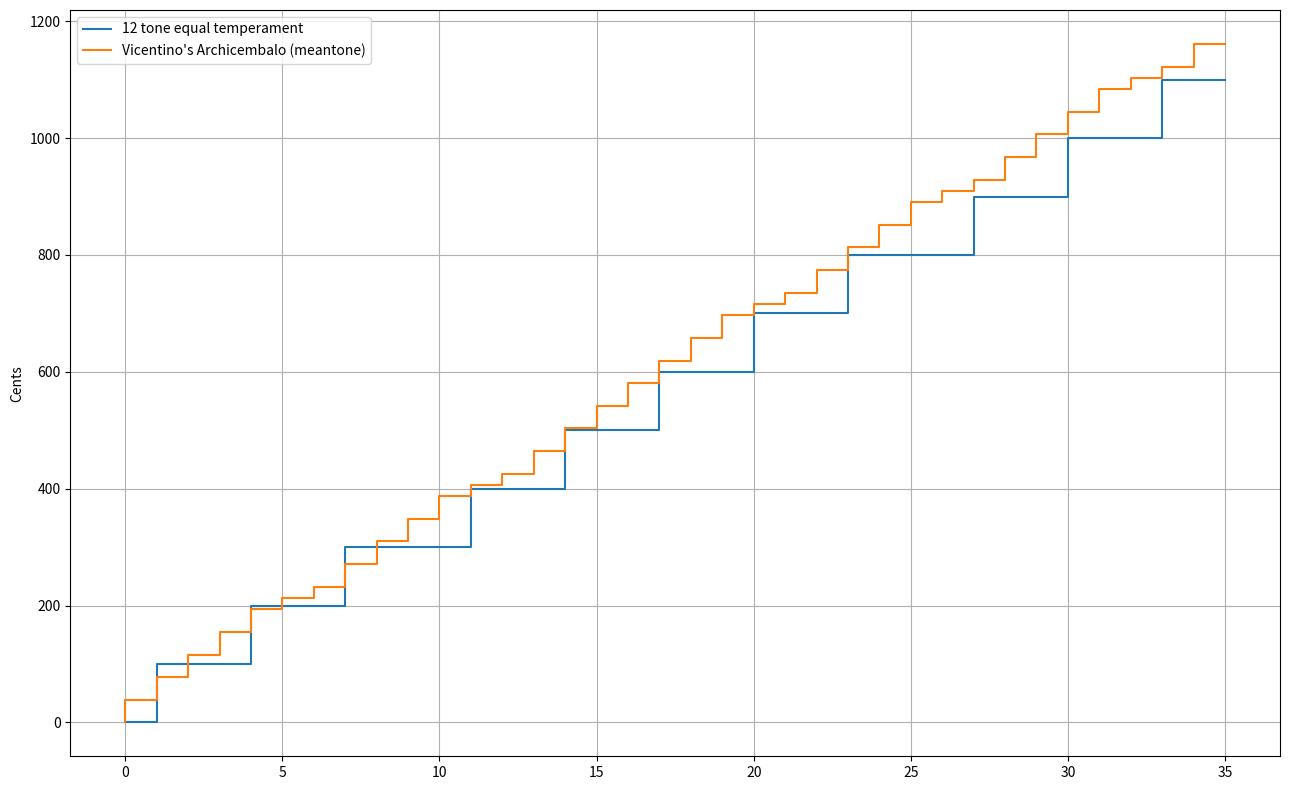

The matplotlib source for this figure: (Note: this script raises an exception after producing the figure.)
import matplotlib.pyplot as plt
import numpy as np

a = [ 0, 38.70968, 77.41935, 116.12903, 154.83871, 193.54839, 212.90323, 232.25806, 270.96774, 309.67742, 348.3871, 387.09677, 406.45161, 425.80645, 464.51613, 503.22581, 541.93548, 580.64516, 619.35484, 658.06452, 696.77419, 716.12903, 735.48387, 774.19355, 812.90323, 851.6129, 890.32258, 909.67742, 929.03226, 967.74194, 1006.45161, 1045.16129, 1083.87097, 1103.22581, 1122.58065, 1161.29032 ] # vicentino
b = [ 0, 0, 100, 100, 100, 200, 200, 200, 300, 300, 300, 300, 400, 400, 400, 500, 500, 500, 600, 600, 600, 700, 700, 700, 800, 800, 800, 800, 900, 900, 900, 1000, 1000, 1000, 1100, 1100 ]

len(a)
x1 = np.linspace(0, 35, 36)
plt.figure(figsize=(13,8))
plt.grid(True, 'both')
plt.ylabel("Cents")
# plt.show()
plt.step(x1, b, label="12 tone equal temperament")
plt.step(x1,a, label="Vicentino's Archicembalo (meantone)")
plt.legend(loc="upper left")
plt.tight_layout()
plt.savefig('./class5/vicentino1-12tet.png', dpi=300)





## meantone
a = [ 0, 75.5, 193.0, 310.5, 386.0, 503.5, 579.0, 696.5, 772.0, 889.5, 1007.0, 1082.0 ] # 1/4 meantone
b = [ 0, 100, 200, 300, 400, 500, 600, 700, 800, 900, 1000, 1100 ]
c = [ 0, 86.0, 196.0, 306.0, 392.0, 502.0, 588.0, 698.0, 784.0, 894.0, 1004.0, 1090.0 ] # 1/6 comma meantone
x1 = np.linspace(0, 11, 12)
plt.figure(figsize=(13,8))
plt.grid(True, 'both')
plt.ylabel("Cents")
plt.step(x1, b, label="12 tone equal temperament")
plt.step(x1,a, label="1/4 comma meantone")
plt.step(x1, c, label="1/6 comma meantone")
plt.legend(loc="upper left")
# plt.show()
plt.tight_layout()
plt.savefig('./class5/meantones-12tet.png', dpi=300)
